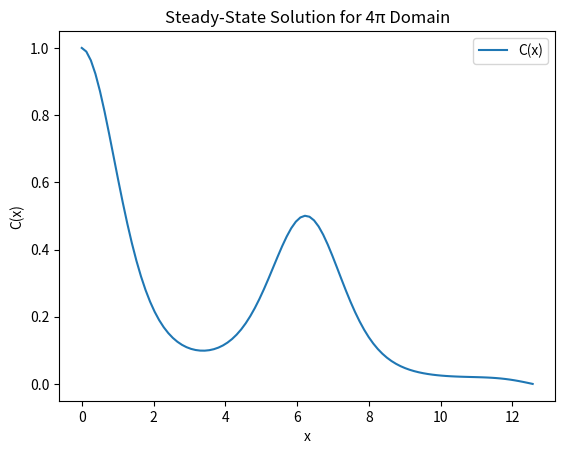

Here is the Python script that generated this plot:
import numpy as np
import matplotlib.pyplot as plt

# Adjusting domain length to 4 * pi
L = 4 * np.pi  # New domain length
N = 100  # Number of points
dx = L / (N - 1)  # Grid spacing

# Discretized x domain
x = np.linspace(0, L, N)

# Reinitialize the coefficient matrix and RHS vector
A = np.zeros((N, N))
b = np.zeros(N)

# Fill the coefficient matrix using finite differences for the new domain
for i in range(1, N-1):
    A[i, i-1] = 1 / dx**2 - np.sin(x[i-1]) / (2 * dx)  # C_{i-1}
    A[i, i] = -2 / dx**2  # C_i
    A[i, i+1] = 1 / dx**2 + np.sin(x[i+1]) / (2 * dx)  # C_{i+1}

C0 = 1  # C(0)
CL = 0  # C(L)

# Apply boundary conditions
A[0, 0] = 1
A[N-1, N-1] = 1
b[0] = C0
b[N-1] = CL

# Solve the linear system
C = np.linalg.solve(A, b)

# Plot the result
plt.plot(x, C, label='C(x)')
plt.xlabel('x')
plt.ylabel('C(x)')
plt.title('Steady-State Solution for 4π Domain')
plt.legend()
plt.savefig('steady_state.png')
plt.show()
